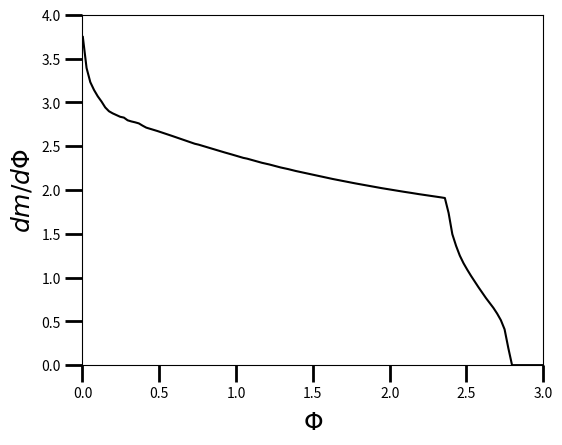

This figure's Python source:


# Imports
import matplotlib as mpl
mpl.use('Agg')
import matplotlib.pyplot as plt
from numpy import *
import scipy as spi
import sys


plt.subplot(1,1,1)
plt.subplots_adjust(left=0.18,bottom=0.15,wspace=0.0001,hspace=0.0001)
plt.axis([0, 3, 0,4])
plt.ylabel(r'$dm/d\Phi$',fontsize=18)
plt.xlabel(r'$\Phi$',fontsize=18)

#Moves the x-axis down a little
plt.gca().xaxis.labelpad=6 #5 is default

#Makes ticks thicker/longer
ax = plt.gca()
ax.tick_params(which='both',width=2)
ax.tick_params(which='major',size=12)
ax.tick_params(which='minor',size=7)

#PhiArray.pop(0)


PhiArray = [0.002431766769846154, 0.026730728570078105, 0.051029690370310056, 0.075328652170542021, 0.099627613970773965, 0.12392657577100591, 0.14822553757123788, 0.17252449937146982, 0.19682346117170177, 0.22112242297193374, 0.24542138477216568, 0.26972034657239763, 0.29401930837262957, 0.31831827017286152, 0.34261723197309346, 0.36691619377332541, 0.39121515557355735, 0.41551411737378935, 0.43981307917402129, 0.46411204097425324, 0.48841100277448518, 0.51270996457471707, 0.53700892637494912, 0.56130788817518107, 0.58560684997541301, 0.60990581177564496, 0.6342047735758769, 0.65850373537610885, 0.68280269717634079, 0.70710165897657284, 0.73140062077680468, 0.75569958257703662, 0.77999854437726857, 0.80429750617750062, 0.82859646797773256, 0.8528954297779644, 0.87719439157819645, 0.9014933533784284, 0.92579231517866034, 0.95009127697889229, 0.97439023877912423, 0.99868920057935628, 1.022988162379588, 1.0472871241798201, 1.0715860859800521, 1.0958850477802839, 1.120184009580516, 1.1444829713807478, 1.1687819331809799, 1.1930808949812119, 1.2173798567814438, 1.2416788185816756, 1.2659777803819077, 1.2902767421821395, 1.3145757039823716, 1.3388746657826036, 1.3631736275828354, 1.3874725893830675, 1.4117715511832996, 1.4360705129835314, 1.4603694747837632, 1.4846684365839953, 1.5089673983842271, 1.5332663601844592, 1.557565321984691, 1.5818642837849231, 1.6061632455851551, 1.6304622073853869, 1.654761169185619, 1.6790601309858508, 1.7033590927860827, 1.7276580545863147, 1.7519570163865468, 1.7762559781867786, 1.8005549399870107, 1.8248539017872427, 1.8491528635874745, 1.8734518253877066, 1.8977507871879384, 1.9220497489881703, 1.9463487107884023, 1.9706476725886342, 1.9949466343888664, 2.0192455961890983, 2.0435445579893301, 2.0678435197895624, 2.0921424815897942, 2.116441443390026, 2.1407404051902583, 2.1650393669904902, 2.189338328790722, 2.2136372905909538, 2.2379362523911861, 2.2622352141914179, 2.2865341759916498, 2.310833137791882, 2.3351320995921139, 2.3594310613923457, 2.383730023192578, 2.4080289849928098, 2.4323279467930417, 2.4566269085932735, 2.4809258703935053, 2.5052248321937372, 2.5295237939939694, 2.5538227557942013, 2.5781217175944331, 2.6024206793946654, 2.6267196411948972, 2.651018602995129, 2.6753175647953613, 2.6996165265955931, 2.723915488395825, 2.7482144501960573, 2.7725134119962891, 2.7968123737965209, 2.8211113355967532, 2.845410297396985, 2.8697092591972169, 2.8940082209974487, 2.9183071827976805, 2.9426061445979124, 2.9669051063981446, 2.9912040681983765, 3.0155030299986083, 3.0398019917988401, 3.0641009535990724, 3.0883999153993043, 3.1126988771995361, 3.1369978389997684]
dmdpArray = [3.7465445302634661, 3.3920738203848233, 3.2306350019630202, 3.1410190425576106, 3.0686886410148055, 3.009510158207527142, 2.942109175462222407, 2.8984402290473756, 2.8742706800726516, 2.855358223794827, 2.8352080582211778, 2.825777743141364, 2.7950388659653229, 2.7820445845147175, 2.7719327782010046, 2.7597365891864518, 2.7341880977897928, 2.7111382421173302, 2.6984956609877795, 2.6855821096068437, 2.6722830456017963, 2.65831580558332, 2.6442297067161471, 2.6298604703321597, 2.6153179431284115, 2.6005955952670727, 2.5858763410012062, 2.5709214139501415, 2.5560661897952861, 2.5410758822212354, 2.5271600905566065, 2.5171676624262727, 2.5042604690338037, 2.4911847341560667, 2.4778430061192407, 2.464671535345452, 2.4518621361453961, 2.4394631510729972, 2.4279051824961124, 2.4162726382032824, 2.403650901973712, 2.3908586829429823, 2.378345310035253, 2.3659638358844934, 2.3572852505886623, 2.3456390567472338, 2.3335696253004929, 2.3215081058257105, 2.3097286090638969, 2.3006217007309195, 2.2903466042203098, 2.2788907144542798, 2.2676324131895131, 2.2565252622078988, 2.2477204179439685, 2.2380155754729869, 2.2273068388916286, 2.2167475721855836, 2.2074206636147999, 2.1981143959312401, 2.1886319429967052, 2.178706194429755, 2.1693783204847983, 2.1603547218395218, 2.1516455113634407, 2.1423692597165505, 2.1332974489844658, 2.1246378465375622, 2.1161222868765646, 2.1077422832890074, 2.0993448431938044, 2.0908759313959435, 2.0826757966062339, 2.0748178044184069, 2.0669869328019095, 2.0587888301132966, 2.05096929531171, 2.04349115384277, 2.0362411755793732, 2.028612986674724, 2.0209826573369769, 2.0138204038066241, 2.0068708677518314, 2.0003336379609098, 1.9926330157006538, 1.9856455871946477, 1.9790917799685384, 1.9728484485497972, 1.966049503341416, 1.958718780750091, 1.952333314039141, 1.9461687128472356, 1.9404518498686487, 1.9340728468774497, 1.9269826741227796, 1.9207056724184497, 1.9147988247159673, 1.9078504940493151, 1.7372131329073217, 1.4949147125939921, 1.3621194958299125, 1.2505844162847188, 1.1631540678860071, 1.0893140655827058, 1.0197386187322217, 0.9546407927066024, 0.88979968376883811, 0.82716506450883809, 0.76647559135769139, 0.70917926185051661, 0.65390378722236597, 0.58893711864142018, 0.51372181949674245, 0.40880099745186788, 0.1948395479026343, 0.0, 0.0, 0.0, 0.0, 0.0, 0.0, 0.0, 0.0, 0.0, 0.0, 0.0, 0.0, 0.0, 0.0, 0.0]

plt.plot(PhiArray,dmdpArray,c='black')
plt.savefig('DmDPhi.pdf')
